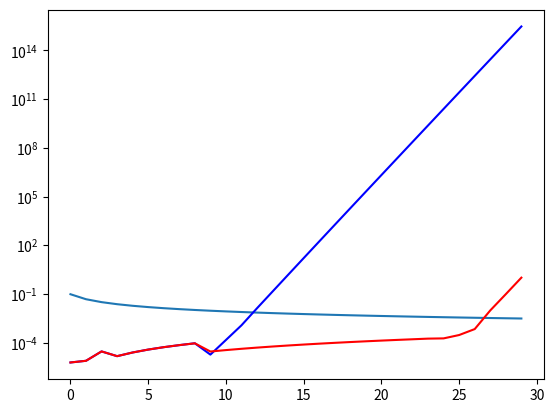

Reproduce this figure in Python.
# -*- coding: utf-8 -*-
"""
Created on Wed Jun  9 09:26:28 2021

[redacted]
"""

import numpy as np
import matplotlib.pyplot as plt


def TrapComp(f, a, b, n):
    h = (b-a)/n
    xx = np.arange(a, b+h, h)
    fxx = f(xx)
    I = (fxx[0] + 2*np.sum(fxx[1:n]) + fxx[n]) * (h/2)
    return I

def TrapToll(f, a, b, toll):
    nMax = 2048
    n = 1
    err = 1
    
    In = TrapComp(f, a, b, n)
    
    while n <= nMax and err > toll:
        n = 2*n
        In2 = TrapComp(f, a, b, n)
        err = abs(In - In2)/3
        In = In2
        
    if n > nMax:
        return 0, 0, 0
        
    return In, n, 1

#-----------------------------PUNTO A------------------------------------------

a = 0
b = 1
tol = 1.e-6
Ia = np.zeros(30)
for n in range(0, 30):
    f = lambda x : (x**n)/(x+10)
    xx = np.linspace(a, b, 100)
    
    IN, N, flag = TrapToll(f, a, b, tol)
    Ia[n] = IN
    if flag == 1:
        print("n = ", str(n), "IN = ", str(IN), "N = ", str(N))
    else:
        print("n = ", str(n), " -> errore")

plt.plot(Ia)
plt.show()

#-----------------------------PUNTO B------------------------------------------

a = 0
b = 1
tol = 1.e-6
    
y = np.zeros(30)
y[0] = (np.log(11)-np.log(10))
for n in range(1, 30):
    y[n] = 1/n - 10*y[n-1]

err = abs(Ia - y)/abs(Ia)
plt.semilogy(err, "-b")

#-----------------------------PUNTO C------------------------------------------

a = 0
b = 1
tol = 1.e-6
    
z = np.zeros(30)
z[29] = 0
for n in range(29,0,-1):
    z[n-1]=1/10*(1/n-z[n])


err = abs(Ia - z)/abs(Ia)
plt.semilogy(err, "-r")
plt.show()













    